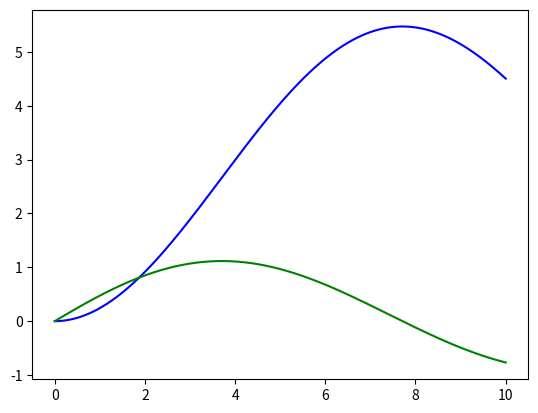

Write the Python code that produced this figure.
#damping in spring system
import numpy as np
from scipy.integrate import odeint
import matplotlib.pyplot as plt

k=5 #sprint coefficient
m=30
D = 1.5 #damper coefficient
F = 15
# angular_freq = math.sqrt(k/m)
# damping_ratio = D/2*m*angular_fre
t = np.linspace(0,10,1001)

#separate the second order diff eqn to system of single order diff eqns and solve
def spring(y, t, F, m, D):
    x2, x1 = y
    dydt = [x1, F/m-D/m*x1-k/m*x2]
    return dydt

y0 = [0.0, 0.0]
sol = odeint(spring, y0, t, args=(F, m, D))

# print(sol)
plt.plot(t, sol[:,0], 'b', label = 'displacement') 
plt.plot(t, sol[:,1], 'g',label = 'velocity')
plt.show()



